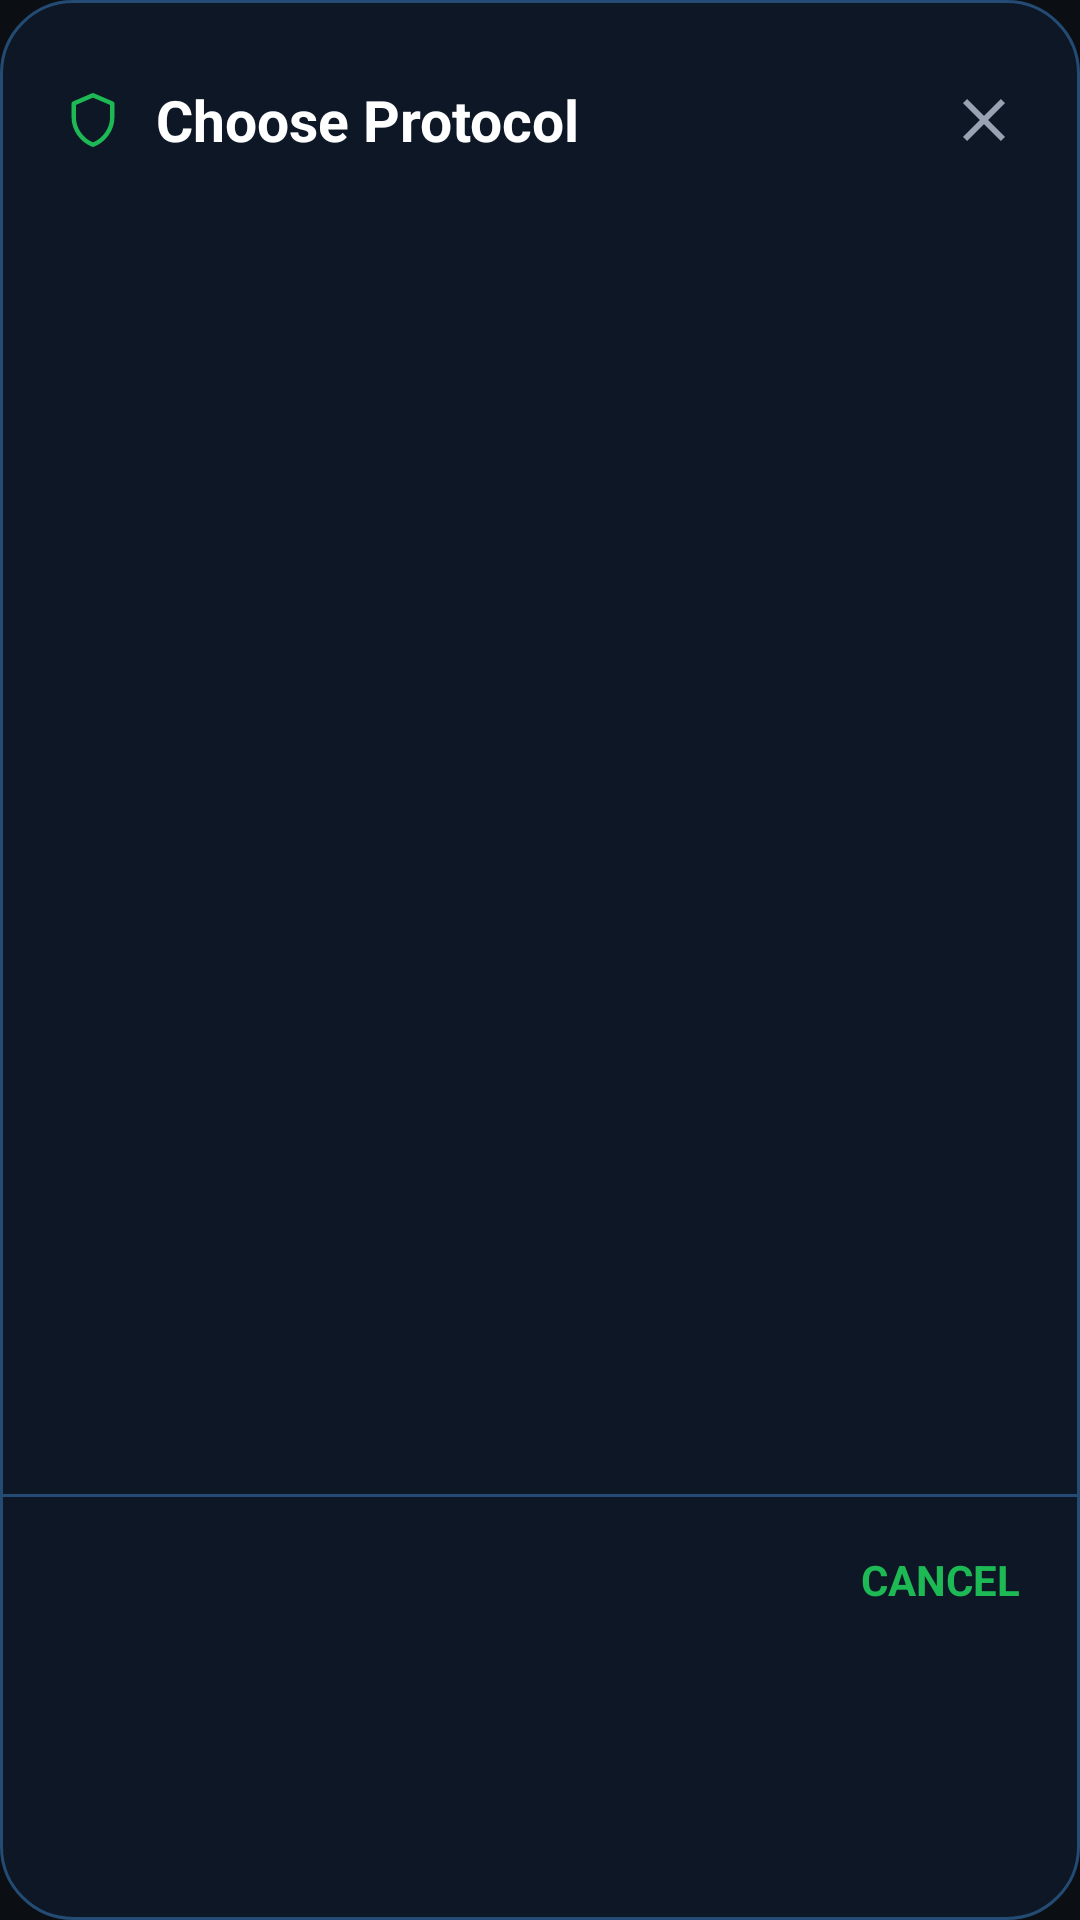

Write the Android layout XML for this screen, with the resource values it uses.
<!-- AndroidManifest.xml: application theme Theme.SshProxyPayload -->
<!-- res/layout/dialog_choose_protocol.xml -->
<?xml version="1.0" encoding="utf-8"?>
<LinearLayout xmlns:android="http://schemas.android.com/apk/res/android"
    android:layout_width="match_parent"
    android:layout_height="wrap_content"
    android:orientation="vertical"
    android:background="@drawable/shape_dialog_bg"
    android:paddingTop="20dp"
    android:paddingBottom="8dp">

    
    <LinearLayout
        android:layout_width="match_parent"
        android:layout_height="wrap_content"
        android:orientation="horizontal"
        android:gravity="center_vertical"
        android:paddingStart="20dp"
        android:paddingEnd="12dp">

        <ImageView
            android:layout_width="22dp"
            android:layout_height="22dp"
            android:src="@drawable/ic_shield_outline"
            android:importantForAccessibility="no" />

        <TextView
            android:layout_width="0dp"
            android:layout_height="wrap_content"
            android:layout_weight="1"
            android:layout_marginStart="10dp"
            android:text="Choose Protocol"
            android:textColor="@color/text_primary"
            android:textSize="19sp"
            android:textStyle="bold" />

        <ImageView
            android:id="@+id/btnProtocolClose"
            android:layout_width="40dp"
            android:layout_height="40dp"
            android:padding="8dp"
            android:src="@drawable/ic_close"
            android:clickable="true"
            android:focusable="true"
            android:background="?attr/selectableItemBackgroundBorderless"
            android:contentDescription="Close" />

    </LinearLayout>

    
    <ScrollView
        android:layout_width="match_parent"
        android:layout_height="420dp"
        android:layout_marginTop="14dp"
        android:scrollbars="vertical"
        android:fillViewport="false">

        <LinearLayout
            android:id="@+id/llProtocolList"
            android:layout_width="match_parent"
            android:layout_height="wrap_content"
            android:orientation="vertical"
            android:paddingStart="16dp"
            android:paddingEnd="16dp" />

    </ScrollView>

    
    <View
        android:layout_width="match_parent"
        android:layout_height="1dp"
        android:layout_marginTop="4dp"
        android:background="@color/screen_stroke" />

    <TextView
        android:id="@+id/btnProtocolCancel"
        android:layout_width="wrap_content"
        android:layout_height="wrap_content"
        android:layout_gravity="end"
        android:layout_marginTop="4dp"
        android:paddingStart="20dp"
        android:paddingEnd="20dp"
        android:paddingTop="14dp"
        android:paddingBottom="14dp"
        android:text="CANCEL"
        android:textColor="@color/accent_green"
        android:textStyle="bold"
        android:textSize="14sp"
        android:clickable="true"
        android:focusable="true"
        android:background="?attr/selectableItemBackground" />

</LinearLayout>
<!-- resources referenced by this layout -->
<resources>
  <color name="accent_green">#1DB954</color>
  <color name="screen_stroke">#234B73</color>
  <color name="text_primary">#FFFFFF</color>
  <!-- drawable ic_close (drawable) -->
  <?xml version="1.0" encoding="utf-8"?>
  <vector xmlns:android="http://schemas.android.com/apk/res/android"
      android:width="24dp"
      android:height="24dp"
      android:viewportWidth="24"
      android:viewportHeight="24"
      android:tint="@color/text_secondary">
      <path
          android:fillColor="#FF000000"
          android:pathData="M19,6.41L17.59,5 12,10.59 6.41,5 5,6.41 10.59,12 5,17.59 6.41,19 12,13.41 17.59,19 19,17.59 13.41,12z" />
  </vector>
  <!-- drawable ic_shield_outline (drawable) -->
  <?xml version="1.0" encoding="utf-8"?>
  <vector xmlns:android="http://schemas.android.com/apk/res/android"
      android:width="24dp"
      android:height="24dp"
      android:viewportWidth="24"
      android:viewportHeight="24">
      <path
          android:strokeColor="@color/accent_green"
          android:strokeWidth="1.6"
          android:strokeLineJoin="round"
          android:strokeLineCap="round"
          android:fillColor="@android:color/transparent"
          android:pathData="M12,3L19,6V11C19,15.4 16.1,19.4 12,21C7.9,19.4 5,15.4 5,11V6Z" />
  </vector>
  <!-- drawable shape_dialog_bg (drawable) -->
  <?xml version="1.0" encoding="utf-8"?>
  <shape xmlns:android="http://schemas.android.com/apk/res/android">
      <solid android:color="@color/screen_surface" />
      <corners android:radius="24dp" />
      <stroke android:width="1dp" android:color="@color/screen_stroke" />
  </shape>
  <style name="Theme.SshProxyPayload" parent="Theme.MaterialComponents.DayNight.NoActionBar">
          <item name="colorPrimary">#1DB954</item>
          <item name="colorPrimaryDark">#0B0F14</item>
          <item name="colorAccent">#1DB954</item>
          <item name="colorSurface">#141B22</item>
          <item name="colorOnSurface">#FFFFFF</item>
          <item name="android:windowBackground">#0B0F14</item>
          <item name="android:statusBarColor">#0B0F14</item>
          <item name="android:navigationBarColor">#0B0F14</item>
          <item name="android:windowLightStatusBar" tools:targetApi="m">false</item>
      </style>
  <color name="text_secondary">#98A2B3</color>
  <color name="screen_surface">#0E1726</color>
</resources>
